pico-8 play session: hold → + tap 🅾, after a click and taps of 🅾, ❎, 🅾+❎, 🅾 in the second before t = 0

[t = 2 s] hold → ~2s, tap 🅾 ~4×
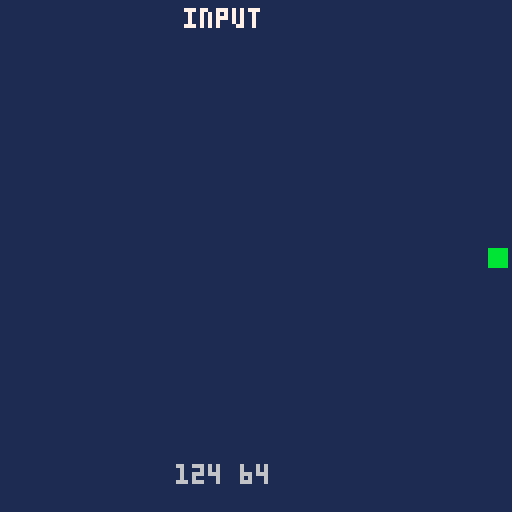
[t = 4 s] hold → ~4s, tap 🅾 ~7×
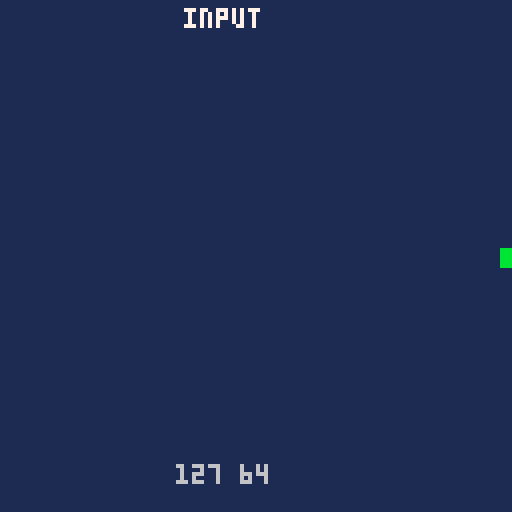

pico-8 cartridge
version 42
__lua__
-- m7_input: live-controller probe. Moves a dot with the d-pad and recolors
-- it with O/X, then exposes x,y,color at 0x4300-0x4302 so the Mesen harness
-- (snes/test/input.lua) can assert the real SNES pad reaches btn() end to
-- end -- the first genuinely interactive build (no baked input trace).
x=64 y=64 c=8
function _update()
 if btn(0) then x-=1 end
 if btn(1) then x+=1 end
 if btn(2) then y-=1 end
 if btn(3) then y+=1 end
 if btn(4) then c=11 end
 if btn(5) then c=12 end
 if x<0 then x=0 end
 if x>127 then x=127 end
 if y<0 then y=0 end
 if y>127 then y=127 end
 poke(0x4300,x)
 poke(0x4301,y)
 poke(0x4302,c)
end
function _draw()
 cls(1)
 rectfill(x-2,y-2,x+2,y+2,c)
 print("input",46,2,7)
 print(x.." "..y,44,116,6)
end
